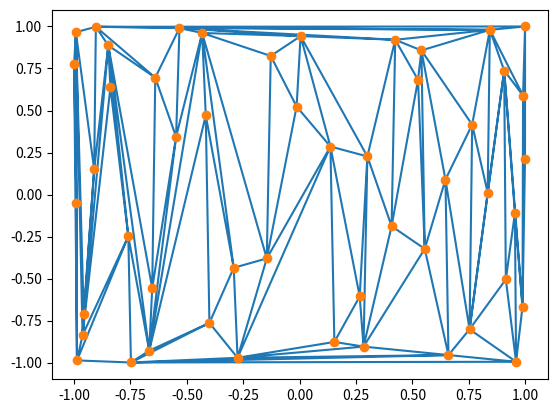

The matplotlib source for this figure:
import matplotlib.pyplot as plt
from numpy import *

def pos_orient(a,b,c):
    return (a[0]*b[1]+a[1]*c[0]+b[0]*c[1]-c[0]*b[1]-c[1]*a[0]-b[0]*a[1])>0

def tria(A):
    p = argsort(A[:,0])
    
    coh=[p[0],p[1],p[2],p[0]]
    if not pos_orient(A[p[0],:],A[p[1],:],A[p[2],:]):
        coh=[p[0],p[2],p[1],p[0]]
    T=[coh[:-1]]

    for m in range(3,len(p)):
        u=0
        while(u < len(coh)-1):   
            pu0 = A[coh[u],:]
            pm = A[p[m],:]
            pu1 = A[coh[u+1],:]

            if pos_orient(pu0,pm,pu1):
                T.append([coh[u],p[m],coh[u+1]])
                
                if coh[u-1]==p[m]: 
                    coh.pop(u)
                    u-=1
                else: 
                    coh.insert(u+1,p[m])
                    u+=1
            u+=1            
    return T

c=cos(1)
A=array([[cos(k),cos(c*k)] for k in range(50)])
#A=array([[0,5],[1,0],[2,-1],[2,2],[4,5]])
T=tria(A)
plt.triplot(A[:,0],A[:,1],T,'o-')
plt.show()
